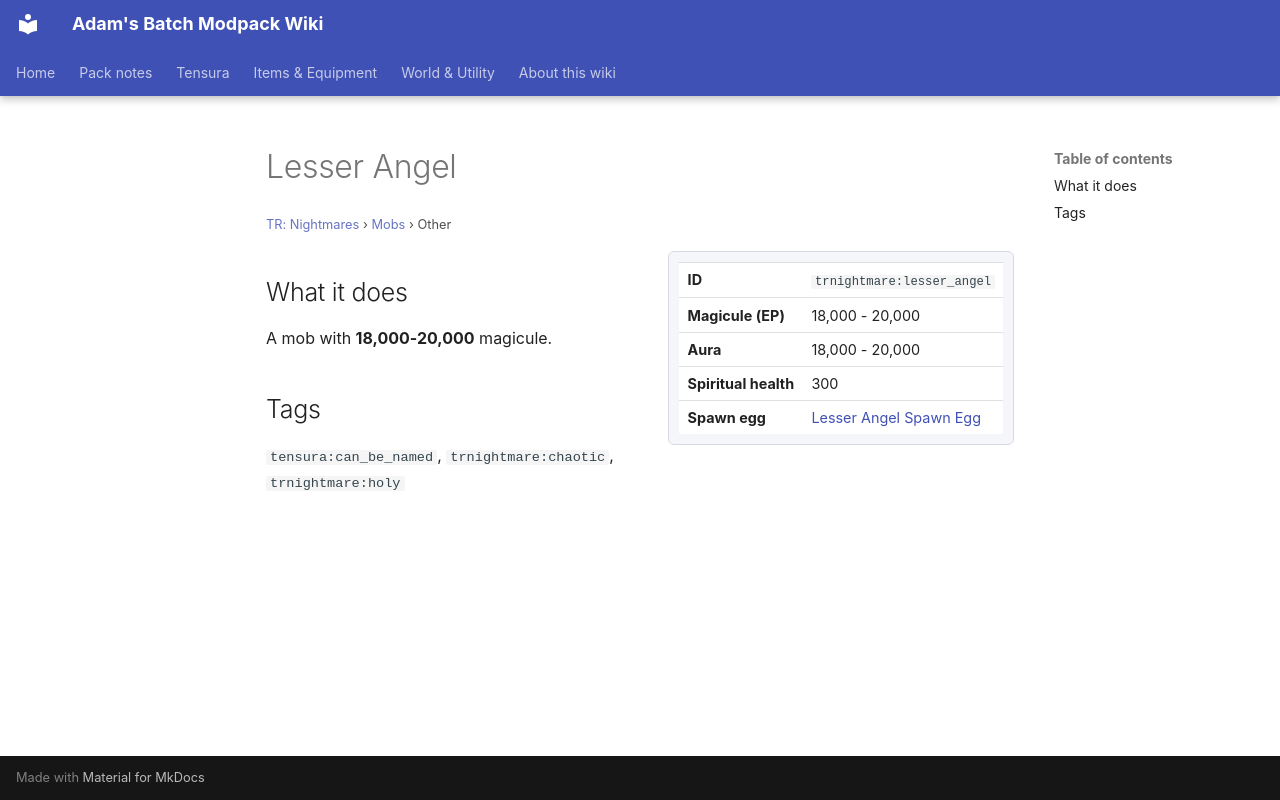

repository: Proteus-Nell/Adams-Batch-MC-Modpack-Wiki · page: tr-nightmares/mobs/lesser-angel/index.html · generator: mkdocs

# Lesser Angel

<small>[TR: Nightmares](../index.md) &rsaquo; [Mobs](index.md) &rsaquo; Other</small>

<div class="infobox" markdown>

| | |
|---|---|
| **ID** | `trnightmare:lesser_angel` |
| **Magicule (EP)** | 18,000 - 20,000 |
| **Aura** | 18,000 - 20,000 |
| **Spiritual health** | 300 |
| **Spawn egg** |  [Lesser Angel Spawn Egg](../items/spawn-eggs/lesser-angel-spawn-egg.md) |

</div>

## What it does

A mob with **18,000-20,000** magicule.

## Tags

`tensura:can_be_named`, `trnightmare:chaotic`, `trnightmare:holy`
